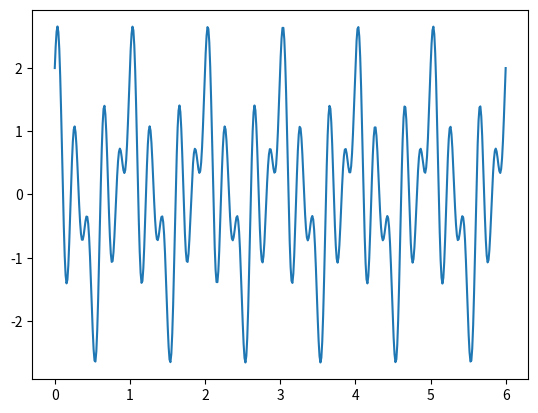

Generate this figure with matplotlib: (Note: this script raises an exception after producing the figure.)
import numpy as np
import matplotlib.pyplot as plt
from scipy.integrate import quad

t = np.linspace(0, 6, 500)

def fgen(fn, a, b):
    def fs(s):
        return quad(lambda t: fn(t) * np.exp(-1j * 2 * np.pi * s * t), a, b)

    return fs

def sin(t):
    return np.cos(2 * np.pi * t) + np.cos(2 * np.pi * 3 * t) + np.sin(2 * np.pi * 5 * t)

fs = fgen(sin, 0, 2 * np.pi)

# print(xt)
# print(fs(0))

seq = np.array([fs(v) for v in t])

## print(seq)
# plt.plot(seq.real)
plt.plot(t, sin(t))
# plt.plot(t, seq.real)

plt.savefig("../plots/test.pdf")

## print(quad(fn, 0, 1))


